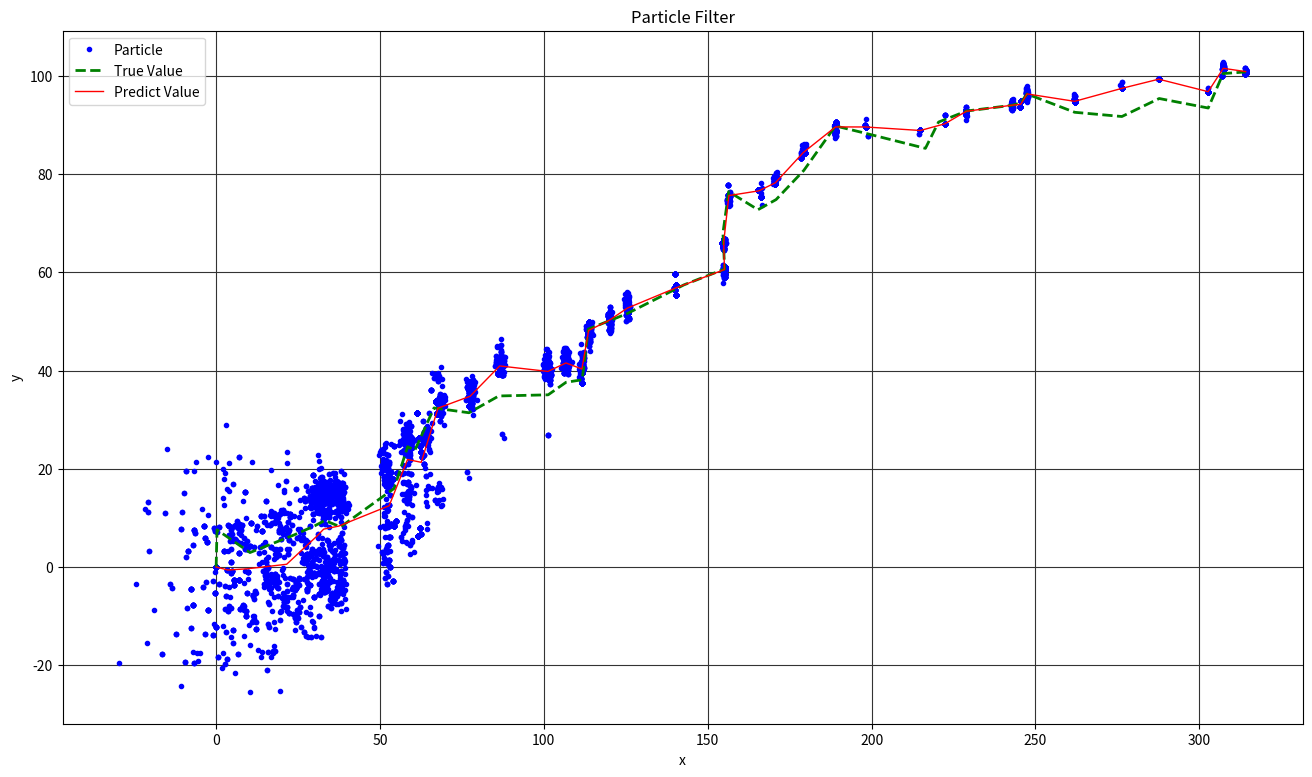

Write the Python code that produced this figure.
# -*- coding: utf-8 -*-
# python 3.5

import numpy as np
import matplotlib.pyplot as plt
import math
# from scipy.stats import norm

#################################
# Parameter
data_length = 40
particle_number = 300
sigma_v = 5
sigma_w = 80
dimension = 2

u_list = np.zeros(data_length * 2).reshape(-1, dimension)
for i in range(data_length):
    u_list[i] = np.array([np.random.randint(16), np.random.randint(9)])


#################################
# State equation
# x(t+1) = f(x(t)) + N(0, sigma_v)
# y(t) = g(x(t)) + N(0, sigma_w)
def g(x):
    return x**3


# x = matrix.shape(2,1),  u = matrix.shape(2, 1)
def x_next(x, u, sig_v=1):
    x = x.reshape(dimension, 1)
    u = u.reshape(dimension, 1)
    v = np.random.multivariate_normal([0, 0], [[sig_v, 0], [0, sig_v]])
    return np.array((np.matrix([[1, 0], [0, 1]])*x + np.matrix([[1, 0], [0, 1]])*u).reshape(1, -1) + v)


def y(x, sig_w):
    return g(x) + np.random.multivariate_normal([0, 0], [[sig_w, 0], [0, sig_w]])


#################################
# Create Data_Set

TrueData = np.zeros(data_length * 2).reshape(-1, dimension)
for i in range(1, data_length):
    TrueData[i] = x_next(TrueData[i-1], u_list[i-1], sigma_v)

ObserveData = np.zeros(data_length * 2).reshape(-1, dimension)
for i in range(data_length):
    ObserveData[i] = y(TrueData[i], sigma_w)


##################################################################
# ParticleFilter
class ParticleFilter:
    def __init__(self, y_list, x_next, u, g, sig_w, particle_number, dimension):
        self.u_list = u
        self.dimension = dimension
        self.x_next = x_next
        self.u = u
        self.g = g
        self.y_list = y_list
        self.sig_w = sig_w
        self.particle_number = particle_number

        self.X = np.zeros(particle_number * self.dimension)
        self.X_weight = np.ones(particle_number)

    # init particle by Uniform Distribution
    def init_particle(self):
        for i in range(self.particle_number * self.dimension):
            self.X[i] = (np.random.rand()-0.5)*100
        self.X = self.X.reshape(-1, 2)

    def status_translate(self, u):
        for i in range(self.particle_number):
            self.X[i] = self.x_next(self.X[i], u)

    # likelihood = (1/sqrt(2*pi*sig_w)) * exp(-(y-g(x))**2 / sig_w**2)
    def likelihood(self, x, y):
        return np.exp(- np.linalg.norm(y - self.g(x)) / self.sig_w**2)

    def set_weight(self, y):
        for i in range(self.particle_number):
            self.X_weight[i] *= self.likelihood(self.X[i], y)

    def weight_normalization(self):
        sum_weight = sum(self.X_weight)
        for i in range(self.particle_number):
            self.X_weight[i] = (self.X_weight[i])/sum_weight

    def resample(self):
        X_resapmle = np.zeros(self.particle_number * self.dimension).reshape(-1, dimension)
        k = 0
        samples = np.random.multinomial(self.particle_number, self.X_weight)
        for i, n in enumerate(samples):
            for j in range(n):
                X_resapmle[k] = self.X[i]
                k += 1
        W_resample = np.ones(self.particle_number)
        return X_resapmle, W_resample

    def filter_step(self, y, u):
        """
        1. status translate
        2. set weight(by calculate likelihood)
        3. weight normalization
        4. resample -> value of x (by mean)
        """
        self.status_translate(u=u)
        self.set_weight(y)
        self.weight_normalization()
        X_resapmle, W_resample = self.resample()
        return X_resapmle, W_resample

    def run_filter(self):
        X_list = np.zeros([len(self.y_list), self.particle_number, self.dimension])
        X_value_list = np.zeros([len(self.y_list), self.dimension])

        self.init_particle()

        for i in range(len(self.y_list))[1:]:
            self.X, self.X_weight = self.filter_step(self.y_list[i], self.u_list[i-1])
            X_list[i] = self.X
            X_value_list[i] = (np.mean(self.X, axis=0))  # predict x  = mean(X)
            """
            mu, std = norm.fit(self.X)
            X_value_list[i] = mu
            """
        return X_list, X_value_list

# ParticleFilter END
##################################################################

# Run
p1 = ParticleFilter(y_list=ObserveData, x_next=x_next, u=u_list, g=g, sig_w=sigma_w, particle_number=particle_number, dimension=dimension)
particle_list, predict_data = p1.run_filter()


# Evaluate
PF_deviation = np.zeros(data_length)
for i in range(10, data_length):
    PF_deviation[i] = np.linalg.norm(predict_data[i] - TrueData[i])
sigma_PF = math.sqrt(sum(PF_deviation)/data_length)

print("Standard deviation of ParticleFilter is: %f" % sigma_PF)


# Prepare for Plot
TrueData_X = np.zeros(data_length)
TrueData_Y = np.zeros(data_length)
for i in range(data_length):
    TrueData_X[i] = TrueData[i][0]
    TrueData_Y[i] = TrueData[i][1]

predict_data_X = np.zeros(data_length)
predict_data_Y = np.zeros(data_length)
for i in range(data_length):
    predict_data_X[i] = predict_data[i][0]
    predict_data_Y[i] = predict_data[i][1]

particle_list_extend = np.zeros(data_length * particle_number * dimension).reshape(-1, dimension)
for i in range(data_length):
    for j in range(particle_number):
        particle_list_extend[i * particle_number + j] = particle_list[i][j]

particle_list_X = np.zeros(data_length * particle_number)
particle_list_Y = np.zeros(data_length * particle_number)
for i in range(data_length * particle_number):
    particle_list_X[i] = particle_list_extend[i][0]
    particle_list_Y[i] = particle_list_extend[i][1]


# Plot (True - Observe - PF)
plt.figure(1, figsize=(16, 9))
plt.grid(True, color=(0.2, 0.2, 0.2))
plt.plot(particle_list_X, particle_list_Y, '.', label="Particle", color="blue")
plt.plot(TrueData_X, TrueData_Y, '--', label="True Value", color="green", linewidth=2)
plt.plot(predict_data_X, predict_data_Y, label="Predict Value", color="red", linewidth=1)
plt.xlabel("x")
plt.ylabel("y")
plt.title("Particle Filter")
plt.legend()
plt.show()
